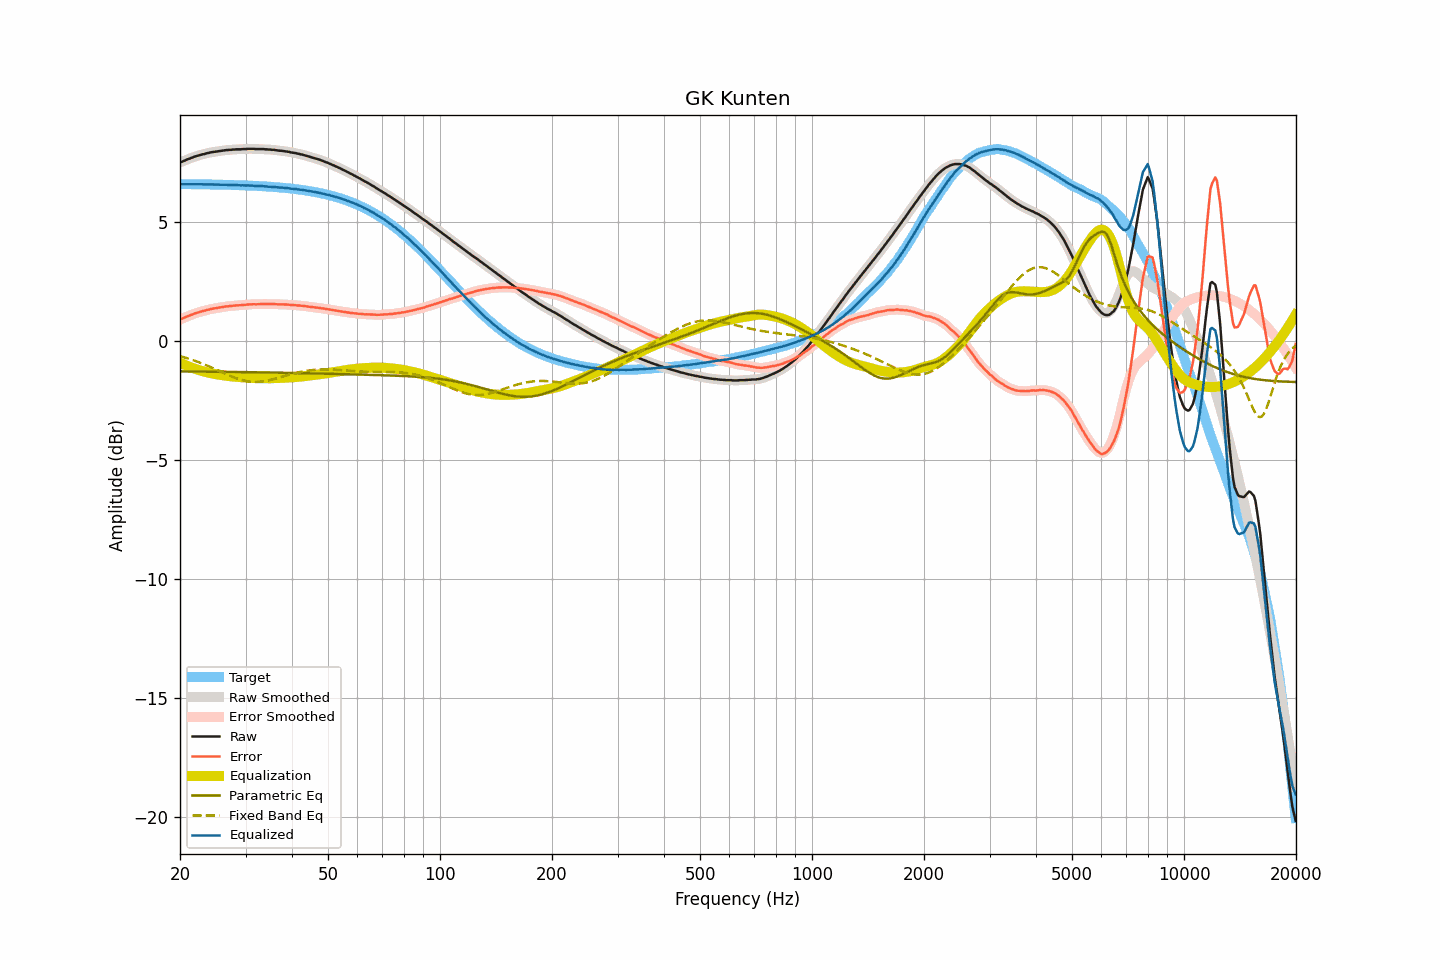

The data file committed next to this chart (first rows):
frequency, raw, smoothed, error, error_smoothed, equalization, parametric_eq, fixed_band_eq, equalized_raw, equalized_smoothed, target
20.00, 7.52, 7.51, 0.91, 0.91, -0.91, -1.27, -0.63, 6.61, 6.61, 6.60
20.20, 7.54, 7.54, 0.93, 0.94, -0.94, -1.27, -0.65, 6.60, 6.60, 6.60
20.40, 7.57, 7.57, 0.96, 0.97, -0.97, -1.27, -0.67, 6.60, 6.60, 6.60
20.61, 7.60, 7.60, 0.99, 0.99, -1.00, -1.27, -0.69, 6.60, 6.60, 6.60
20.81, 7.63, 7.63, 1.03, 1.02, -1.03, -1.28, -0.71, 6.60, 6.60, 6.60
21.02, 7.66, 7.66, 1.06, 1.05, -1.05, -1.28, -0.73, 6.60, 6.60, 6.60
21.23, 7.68, 7.68, 1.08, 1.08, -1.08, -1.28, -0.75, 6.60, 6.60, 6.60
21.44, 7.71, 7.71, 1.11, 1.11, -1.11, -1.28, -0.77, 6.60, 6.60, 6.60
21.66, 7.73, 7.73, 1.13, 1.13, -1.13, -1.28, -0.80, 6.60, 6.60, 6.60
21.87, 7.76, 7.76, 1.16, 1.16, -1.16, -1.28, -0.82, 6.60, 6.60, 6.60
22.09, 7.78, 7.78, 1.18, 1.18, -1.18, -1.28, -0.84, 6.60, 6.60, 6.60
22.31, 7.80, 7.80, 1.20, 1.20, -1.20, -1.28, -0.87, 6.60, 6.60, 6.60
22.54, 7.82, 7.82, 1.22, 1.22, -1.22, -1.28, -0.89, 6.60, 6.60, 6.60
22.76, 7.84, 7.84, 1.24, 1.24, -1.24, -1.28, -0.92, 6.60, 6.60, 6.59
22.99, 7.86, 7.85, 1.26, 1.26, -1.26, -1.28, -0.95, 6.60, 6.59, 6.59
23.22, 7.87, 7.87, 1.27, 1.28, -1.28, -1.28, -0.97, 6.59, 6.59, 6.59
23.45, 7.89, 7.89, 1.30, 1.30, -1.30, -1.28, -1.00, 6.59, 6.59, 6.59
23.69, 7.91, 7.90, 1.32, 1.31, -1.31, -1.28, -1.03, 6.59, 6.59, 6.59
23.92, 7.92, 7.92, 1.33, 1.33, -1.33, -1.28, -1.06, 6.59, 6.59, 6.59
24.16, 7.94, 7.94, 1.35, 1.35, -1.34, -1.28, -1.09, 6.59, 6.59, 6.59
24.40, 7.95, 7.95, 1.36, 1.36, -1.36, -1.28, -1.12, 6.59, 6.59, 6.59
24.65, 7.96, 7.96, 1.37, 1.37, -1.37, -1.29, -1.15, 6.59, 6.59, 6.59
24.89, 7.97, 7.97, 1.38, 1.38, -1.38, -1.29, -1.18, 6.58, 6.58, 6.58
25.14, 7.98, 7.98, 1.39, 1.39, -1.40, -1.29, -1.21, 6.58, 6.58, 6.58
25.39, 7.99, 7.99, 1.41, 1.41, -1.41, -1.29, -1.24, 6.58, 6.58, 6.58
25.65, 8.00, 8.00, 1.42, 1.42, -1.42, -1.29, -1.27, 6.58, 6.58, 6.58
25.91, 8.01, 8.01, 1.43, 1.43, -1.43, -1.29, -1.30, 6.58, 6.58, 6.58
26.16, 8.02, 8.02, 1.44, 1.44, -1.44, -1.29, -1.34, 6.58, 6.58, 6.58
26.43, 8.03, 8.03, 1.45, 1.45, -1.45, -1.29, -1.37, 6.58, 6.58, 6.58
26.69, 8.04, 8.04, 1.46, 1.46, -1.46, -1.29, -1.40, 6.58, 6.58, 6.57
26.96, 8.04, 8.04, 1.47, 1.47, -1.47, -1.29, -1.43, 6.57, 6.57, 6.57
27.23, 8.05, 8.05, 1.48, 1.47, -1.48, -1.29, -1.45, 6.57, 6.57, 6.57
27.50, 8.05, 8.05, 1.48, 1.48, -1.48, -1.29, -1.48, 6.56, 6.57, 6.57
27.77, 8.06, 8.06, 1.49, 1.49, -1.49, -1.30, -1.51, 6.57, 6.57, 6.57
28.05, 8.06, 8.06, 1.49, 1.50, -1.49, -1.30, -1.54, 6.56, 6.57, 6.56
28.33, 8.07, 8.07, 1.50, 1.50, -1.50, -1.30, -1.56, 6.57, 6.57, 6.56
28.62, 8.07, 8.07, 1.51, 1.51, -1.51, -1.30, -1.58, 6.56, 6.56, 6.56
28.90, 8.07, 8.07, 1.51, 1.51, -1.51, -1.30, -1.61, 6.56, 6.56, 6.56
29.19, 8.07, 8.07, 1.51, 1.51, -1.52, -1.30, -1.63, 6.55, 6.55, 6.56
29.48, 8.08, 8.07, 1.52, 1.52, -1.52, -1.30, -1.64, 6.56, 6.55, 6.55
29.78, 8.08, 8.08, 1.53, 1.53, -1.53, -1.30, -1.66, 6.55, 6.55, 6.55
30.08, 8.08, 8.08, 1.53, 1.53, -1.53, -1.30, -1.68, 6.54, 6.55, 6.55
30.38, 8.09, 8.08, 1.54, 1.54, -1.54, -1.30, -1.69, 6.55, 6.55, 6.55
30.68, 8.09, 8.09, 1.54, 1.54, -1.54, -1.30, -1.70, 6.55, 6.55, 6.54
30.99, 8.09, 8.09, 1.55, 1.55, -1.55, -1.31, -1.71, 6.54, 6.54, 6.54
31.30, 8.09, 8.09, 1.55, 1.55, -1.55, -1.31, -1.71, 6.54, 6.54, 6.54
31.61, 8.09, 8.08, 1.55, 1.55, -1.55, -1.31, -1.71, 6.54, 6.53, 6.53
31.93, 8.08, 8.08, 1.55, 1.55, -1.55, -1.31, -1.72, 6.52, 6.53, 6.53
32.24, 8.08, 8.08, 1.55, 1.55, -1.55, -1.31, -1.71, 6.52, 6.52, 6.53
32.57, 8.08, 8.08, 1.55, 1.55, -1.56, -1.31, -1.71, 6.52, 6.52, 6.52
32.89, 8.08, 8.08, 1.56, 1.56, -1.56, -1.31, -1.71, 6.52, 6.52, 6.52
33.22, 8.08, 8.08, 1.56, 1.56, -1.56, -1.31, -1.70, 6.52, 6.52, 6.52
33.55, 8.08, 8.08, 1.57, 1.56, -1.56, -1.31, -1.69, 6.52, 6.51, 6.51
33.89, 8.07, 8.07, 1.56, 1.56, -1.56, -1.32, -1.68, 6.51, 6.51, 6.51
34.23, 8.07, 8.07, 1.56, 1.56, -1.56, -1.32, -1.67, 6.51, 6.50, 6.50
34.57, 8.06, 8.06, 1.56, 1.56, -1.56, -1.32, -1.65, 6.50, 6.50, 6.50
34.92, 8.06, 8.06, 1.56, 1.56, -1.56, -1.32, -1.64, 6.50, 6.49, 6.50
35.27, 8.05, 8.05, 1.56, 1.56, -1.56, -1.32, -1.62, 6.49, 6.49, 6.49
35.62, 8.05, 8.05, 1.56, 1.56, -1.56, -1.32, -1.60, 6.49, 6.49, 6.49
35.97, 8.04, 8.04, 1.56, 1.56, -1.56, -1.32, -1.58, 6.48, 6.48, 6.48
... 635 more rows
